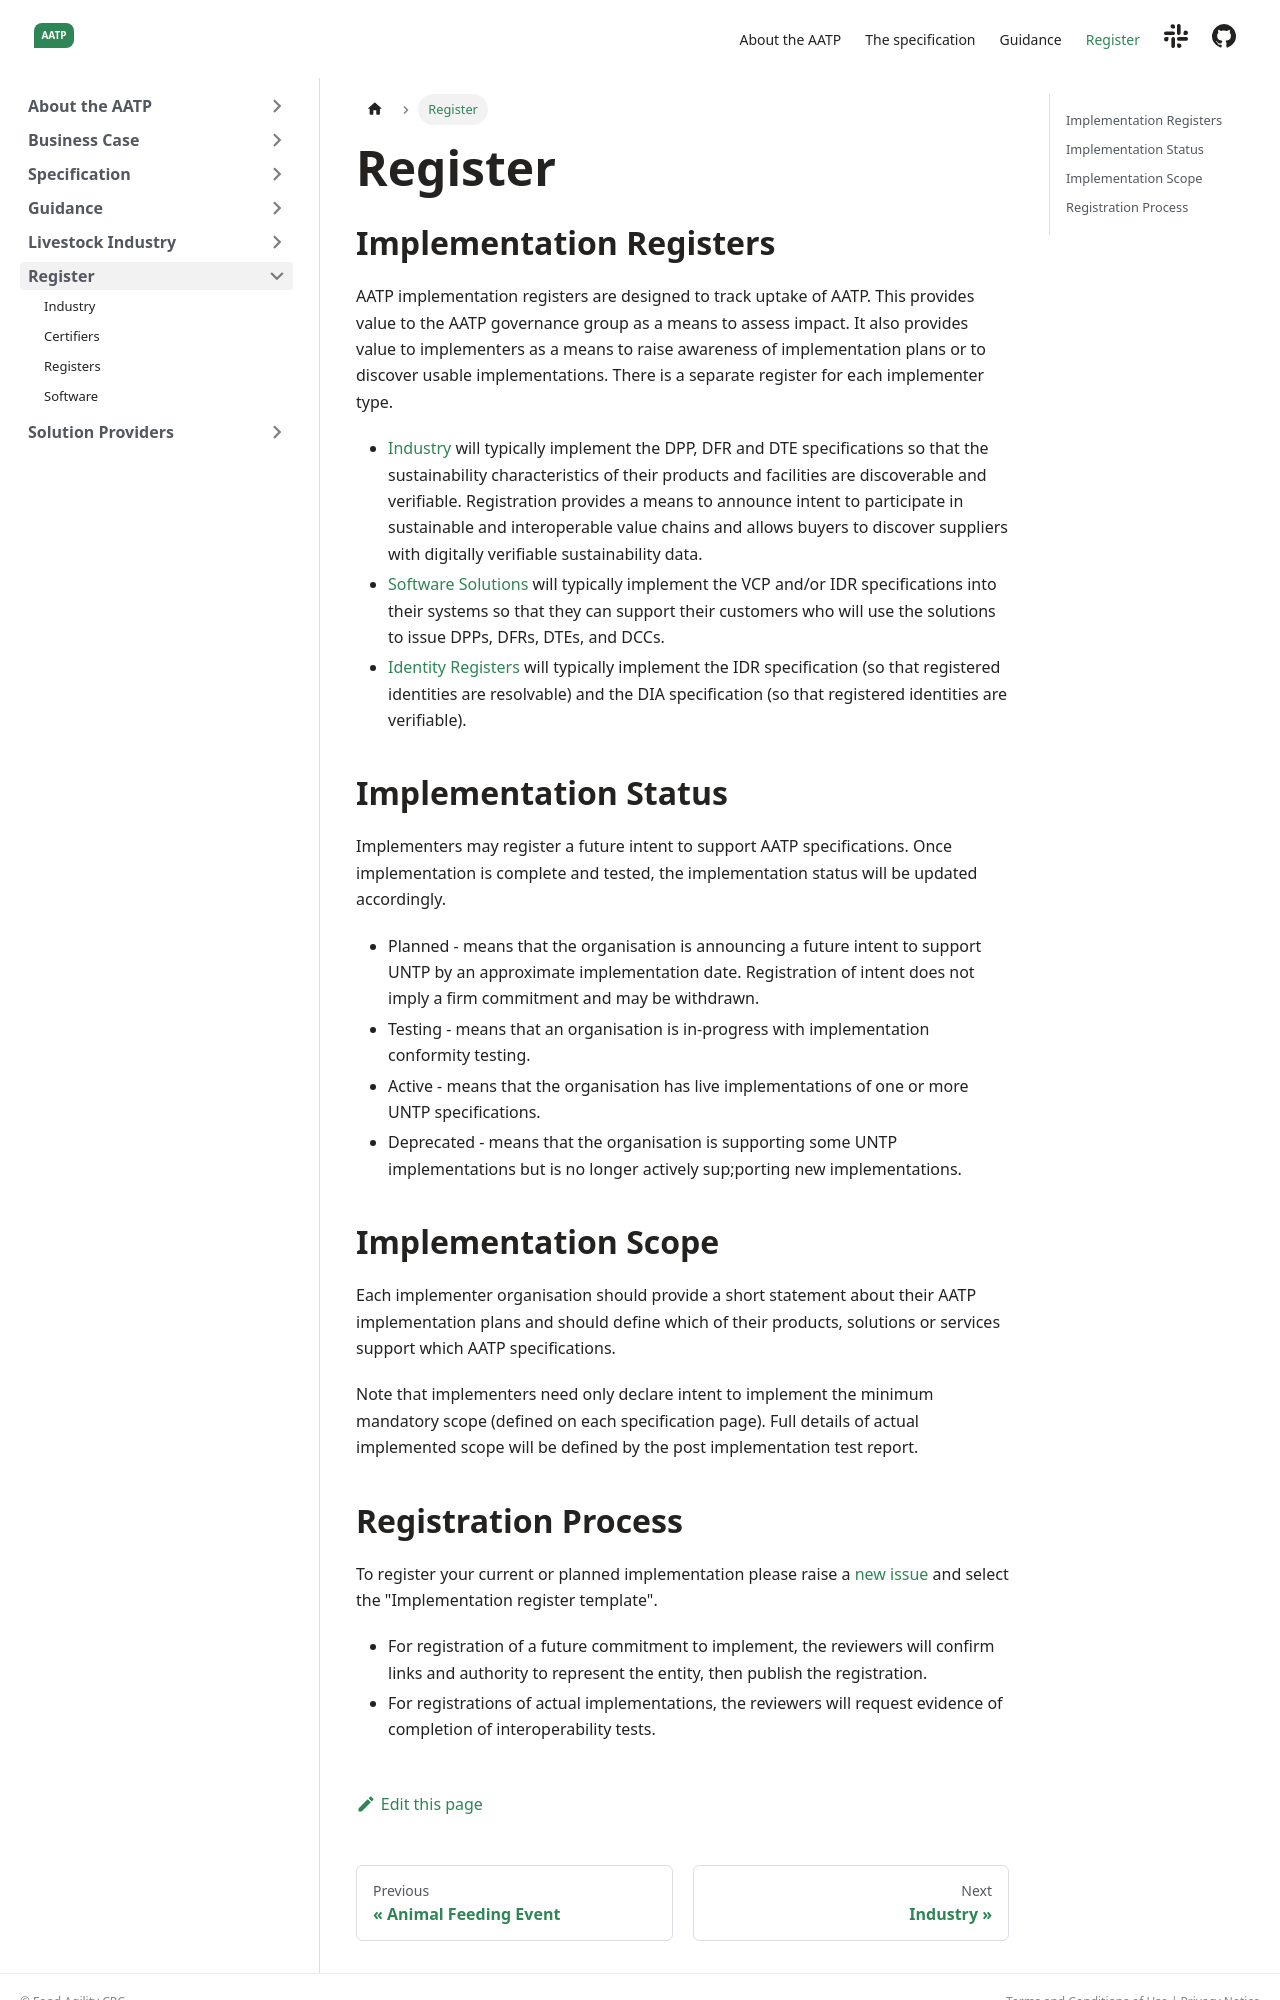

repository: FACRC-AgTrace/AATP · page: docs/register/index.html · generator: docusaurus

---
sidebar_position: 10
title: Register
---


## Implementation Registers

AATP implementation registers are designed to track uptake of AATP. This provides value to the AATP governance group as a means to assess impact.  It also provides value to implementers as a means to raise awareness of implementation plans or to discover usable implementations.  There is a separate register for each implementer type.

* [Industry](Industry.md) will typically implement the DPP, DFR and DTE specifications so that the sustainability characteristics of their products and facilities are discoverable and verifiable. Registration provides a means to announce intent to participate in sustainable and interoperable value chains and allows buyers to discover suppliers with digitally verifiable sustainability data.
* [Software Solutions](Software.md) will typically implement the VCP and/or IDR specifications into their systems so that they can support their customers who will use the solutions to issue DPPs, DFRs, DTEs, and DCCs.  
* [Identity Registers](Registers.md) will typically implement the IDR specification (so that registered identities are resolvable) and the DIA specification (so that registered identities are verifiable).

## Implementation Status

Implementers may register a future intent to support AATP specifications. Once implementation is complete and tested, the implementation status will be updated accordingly.  

* Planned - means that the organisation is announcing a future intent to support UNTP by an approximate implementation date. Registration of intent does not imply a firm commitment and may be withdrawn. 
* Testing - means that an organisation is in-progress with implementation conformity testing.
* Active - means that the organisation has live implementations of one or more UNTP specifications.
* Deprecated - means that the organisation is supporting some UNTP implementations but is no longer actively sup;porting new implementations. 

## Implementation Scope

Each implementer organisation should provide a short statement about their AATP implementation plans and should define which of their products, solutions or services support which AATP specifications. 

Note that implementers need only declare intent to implement the minimum mandatory scope (defined on each specification page). Full details of actual implemented scope will be defined by the post implementation test report.
